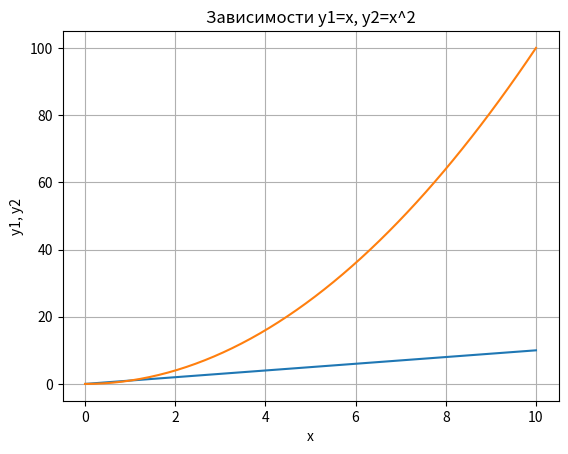

The matplotlib source for this figure:
import matplotlib.pyplot as plt
import numpy as np

x = np.linspace(0, 10, 50)
y1 = x

y2 = [i**2 for i in x]


plt.title('Зависимости y1=x, y2=x^2')
plt.xlabel('x')
plt.ylabel('y1, y2')
plt.grid()
plt.plot(x, y1, x, y2)
plt.show()